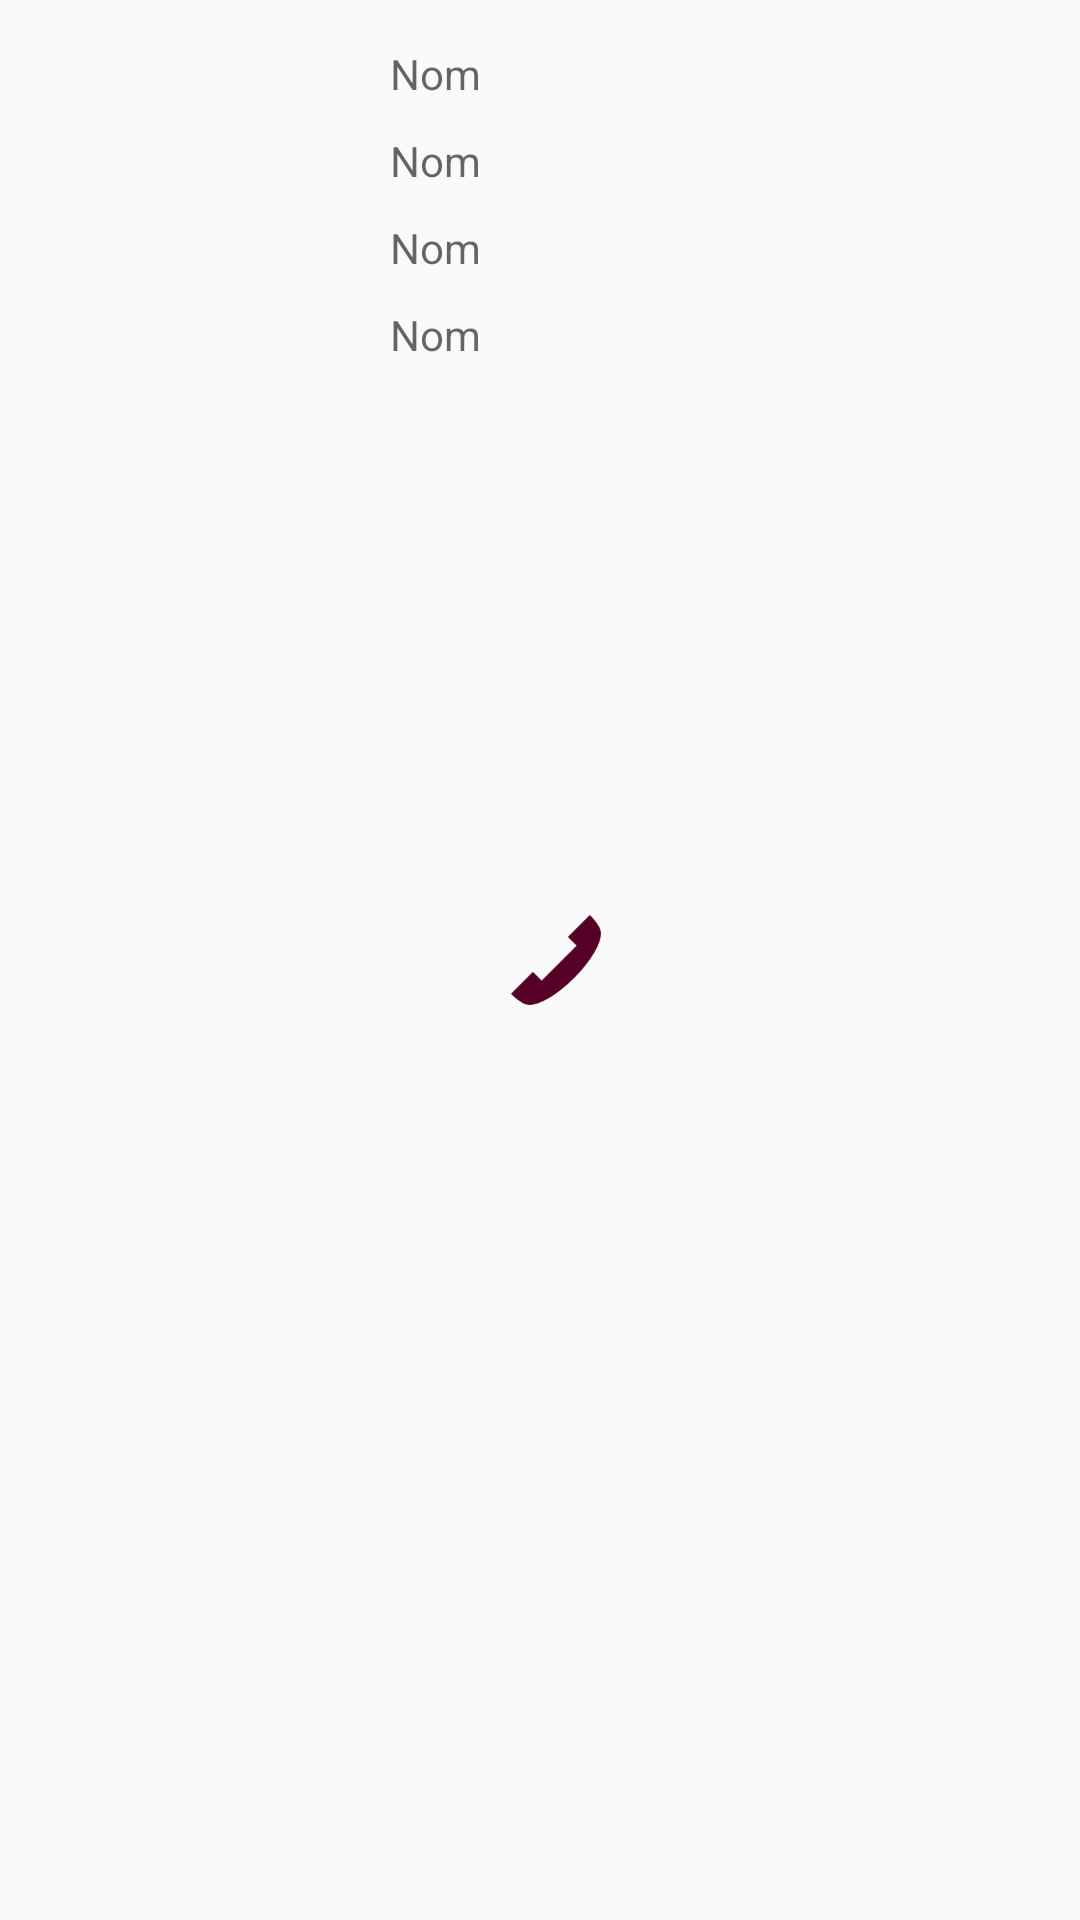

The Android layout XML behind this screen, and the referenced resources:
<!-- AndroidManifest.xml: application theme AppTheme -->
<!-- res/layout/family_row.xml -->
<?xml version="1.0" encoding="utf-8"?>
<LinearLayout xmlns:android="http://schemas.android.com/apk/res/android"
    android:layout_width="match_parent"
    android:layout_height="wrap_content"
    android:layout_marginStart="20dp"
    android:orientation="horizontal">

    <ImageView
        android:id="@+id/imPer_id"
        android:layout_width="100dp"
        android:layout_height="100dp"
        android:layout_marginStart="5dp"
        android:layout_marginTop="10dp"
        android:contentDescription="@string/member"
        android:scaleType="fitXY" />

    <LinearLayout
        android:layout_width="wrap_content"
        android:layout_height="wrap_content"
        android:layout_marginStart="20dp"
        android:layout_marginTop="10dp"
        android:orientation="vertical">

        <TextView
            android:id="@+id/txt_nom_p"
            android:layout_width="wrap_content"
            android:layout_height="wrap_content"
            android:layout_margin="5dp"
            android:hint="@string/nom" />

        <TextView
            android:id="@+id/txt_lien_parente"
            android:layout_width="wrap_content"
            android:layout_height="wrap_content"
            android:layout_margin="5dp"
            android:hint="@string/nom" />

        <TextView
            android:id="@+id/txt_num_tel"
            android:layout_width="wrap_content"
            android:layout_height="wrap_content"
            android:layout_margin="5dp"
            android:hint="@string/nom" />

        <TextView
            android:id="@+id/txt_email"
            android:layout_width="wrap_content"
            android:layout_height="wrap_content"
            android:layout_margin="5dp"
            android:hint="@string/nom" />

    </LinearLayout>

    <Button
        android:id="@+id/call"
        android:layout_width="30dp"
        android:layout_height="30dp"
        android:layout_gravity="center_vertical"
        android:layout_marginStart="5dp"
        android:background="@drawable/phone"

        android:gravity="end" />

</LinearLayout>
<!-- resources referenced by this layout -->
<resources>
  <!-- drawable phone: png bitmap (drawable, 1526 bytes) -->
  <string name="member">picture of the_Family Member</string>
  <string name="nom">Nom</string>
  <style name="AppTheme" parent="Theme.AppCompat.Light.DarkActionBar">
          
          <item name="colorPrimary">@color/colorPrimary</item>
          <item name="colorPrimaryDark">@color/colorPrimaryDark</item>
          <item name="colorAccent">@color/colorAccent</item>
          <item name="windowNoTitle">true</item>
          <item name="windowActionBar">false</item>
      </style>
  <color name="colorPrimary">#8c0032</color>
  <color name="colorPrimaryDark">#560027</color>
  <color name="colorAccent">#FF4081</color>
</resources>
